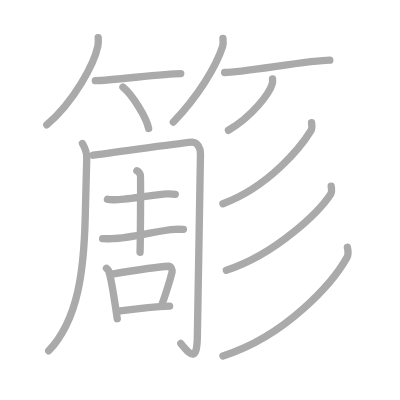
t = 0.00 s
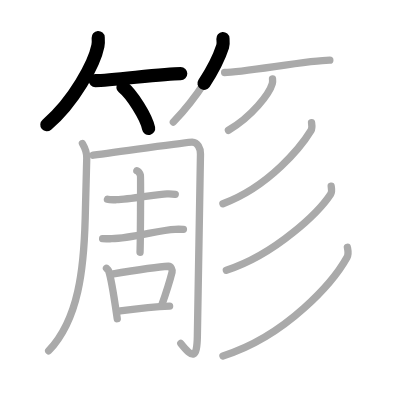
t = 3.50 s
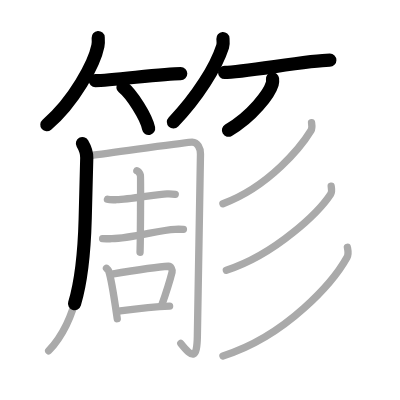
t = 6.75 s
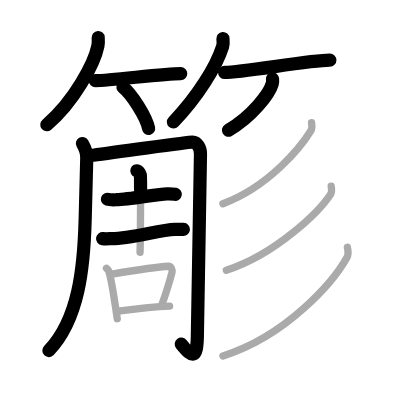
t = 10.25 s
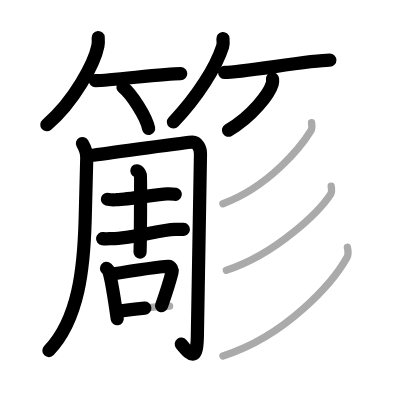
t = 13.50 s
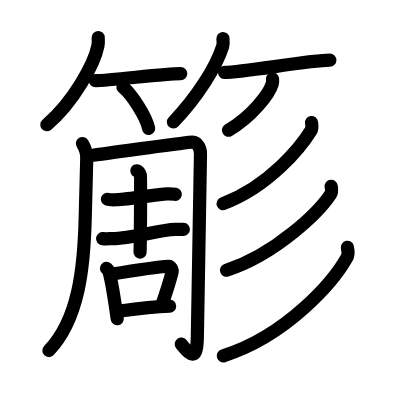
t = 17.00 s

The animated SVG that drew these frames (rendered in a browser with its animation timeline set to each time). Animation: 17 SMIL elements (animate=17); one cycle of 17.00 s.

<?xml version="1.0" standalone="no"?>
<!DOCTYPE svg PUBLIC "-//W3C//DTD SVG 1.1//EN"   "http://www.w3.org/Graphics/SVG/1.1/DTD/svg11.dtd">
<svg width="400px" height="400px"  version="1.1" xmlns="http://www.w3.org/2000/svg">
  <defs>
    <marker id="Triangle" viewBox="0 0 10 10" refX="0" refY="5" markerUnits="strokeWidth" markerWidth="3" style="stroke-opacity:0%;fill:#aaaaaa;" markerHeight="2" orient="auto">
      <path d="M 0 0 L 10 5 L 0 10 z" />
    </marker>
    
    <marker id="Arrow" viewBox="0 0 10 10" refX="5" refY="5" markerUnits="strokeWidth" markerWidth="1.8" style="stroke-opacity:0%;fill:#770000;" markerHeight="2" orient="auto">
      <path d="M 0 4 L 6 4 L 4 1 L 10 5 L 4 9 L 6 6 L 0 6 z" />
        <circle cx="5" cy="5" r="5" />
      </marker>
    
    <marker id="TriangleRed" viewBox="0 0 10 10" refX="0" refY="5" markerUnits="strokeWidth" markerWidth="3" style="stroke-opacity:0%;fill:#CC0000;" markerHeight="2" orient="auto">
      <path d="M 0 0 L 10 5 L 0 10 z" />
    </marker>
    
    <marker id="ArrowRed" viewBox="0 0 10 10" refX="5" refY="5" markerUnits="strokeWidth" markerWidth="1.8" style="stroke-opacity:0%;fill:#CC0000;" markerHeight="2" orient="auto">
      <path d="M 0 4 L 6 4 L 4 1 L 10 5 L 4 9 L 6 6 L 0 6 z" />
        <circle cx="5" cy="5" r="5" />
      </marker>
    
  </defs>
  
  <path style="fill:#ffffff; fill-opacity:100%; fill-rule:evenodd; stroke-width:0;" d="M 0 0 L 400px 0 L 400px 400px L 0 400px L 0 0" />

  <g transform="scale(3.6697247706422 3.6697247706422)">
<path style="fill:none; fill-opacity:0%; fill-rule:evenodd; stroke:#aaaaaa; stroke-opacity:100%; stroke-width: 1.5pt; stroke-linejoin:round; stroke-linecap:round;" d="M26.76 10.25c0.04 0.56 0.08 1.44-0.08 2.25c-0.95 4.74-6.43 15.13-13.93 21.5"></path>
<path style="fill:none; fill-opacity:0%; fill-rule:evenodd; stroke:#aaaaaa; stroke-opacity:100%; stroke-width: 1.5pt; stroke-linejoin:round; stroke-linecap:round;" d="M25.98 21.98c4.36 0 18.37-1.93 23.27-1.93"></path>
<path style="fill:none; fill-opacity:0%; fill-rule:evenodd; stroke:#aaaaaa; stroke-opacity:100%; stroke-width: 1.5pt; stroke-linejoin:round; stroke-linecap:round;" d="M33.5 23.75c2.47 1.98 6.38 8.16 7 11.25"></path>
<path style="fill:none; fill-opacity:0%; fill-rule:evenodd; stroke:#aaaaaa; stroke-opacity:100%; stroke-width: 1.5pt; stroke-linejoin:round; stroke-linecap:round;" d="M60.75 10.5c0.04 0.54 0.16 1.4-0.08 2.15c-1.81 5.63-6.81 13.67-13.43 20.6"></path>
<path style="fill:none; fill-opacity:0%; fill-rule:evenodd; stroke:#aaaaaa; stroke-opacity:100%; stroke-width: 1.5pt; stroke-linejoin:round; stroke-linecap:round;" d="M61.21 19.75c4.95 0 23.11-3.35 28.67-3.35"></path>
<path style="fill:none; fill-opacity:0%; fill-rule:evenodd; stroke:#aaaaaa; stroke-opacity:100%; stroke-width: 1.5pt; stroke-linejoin:round; stroke-linecap:round;" d="M74.26 21.5c0.04 0.33 0.07 0.85-0.07 1.32c-0.82 2.79-5.51 8.92-11.94 12.68"></path>
<path style="fill:none; fill-opacity:0%; fill-rule:evenodd; stroke:#aaaaaa; stroke-opacity:100%; stroke-width: 1.5pt; stroke-linejoin:round; stroke-linecap:round;" d="M22.46 39.11c0.53 0.91 1.22 2.33 1.18 3.95c-0.07 2.51-0.12 4.83-0.43 16.65C22.86 72.94 21.5 87 13.26 95.6"></path>
<path style="fill:none; fill-opacity:0%; fill-rule:evenodd; stroke:#aaaaaa; stroke-opacity:100%; stroke-width: 1.5pt; stroke-linejoin:round; stroke-linecap:round;" d="M25.41 42.29c4.03-0.59 26.16-3.57 26.96-3.55c1.49 0.03 2.29 1.65 2.26 3.24c-0.03 1.68-0.78 45.81-0.85 49.68c-0.12 6.05-1.21 6.1-4.51 1.93"></path>
<path style="fill:none; fill-opacity:0%; fill-rule:evenodd; stroke:#aaaaaa; stroke-opacity:100%; stroke-width: 1.5pt; stroke-linejoin:round; stroke-linecap:round;" d="M29.28 54.3c0.65 0.2 1.83 0.14 2.49 0.12c3.51-0.11 11.13-1.51 13.72-1.6c1.08-0.04 1.73 0.03 2.27 0.13"></path>
<path style="fill:none; fill-opacity:0%; fill-rule:evenodd; stroke:#aaaaaa; stroke-opacity:100%; stroke-width: 1.5pt; stroke-linejoin:round; stroke-linecap:round;" d="M27.96 65.03c0.65 0.08 1.85 0.02 2.5 0.01C36 65 43.44 62.62 47.7 62.49c1.09-0.03 1.74-0.01 2.28 0.02"></path>
<path style="fill:none; fill-opacity:0%; fill-rule:evenodd; stroke:#aaaaaa; stroke-opacity:100%; stroke-width: 1.5pt; stroke-linejoin:round; stroke-linecap:round;" d="M37.29 46.53c0.54 0.18 0.86 0.86 0.97 1.25c0.11 0.39 0.01 18.47-0.1 20.96"></path>
<path style="fill:none; fill-opacity:0%; fill-rule:evenodd; stroke:#aaaaaa; stroke-opacity:100%; stroke-width: 1.5pt; stroke-linejoin:round; stroke-linecap:round;" d="M29.02 73.12c0.23 0.21 0.47 0.39 0.57 0.66c0.81 2.13 1.8 9.23 2.36 13.07"></path>
<path style="fill:none; fill-opacity:0%; fill-rule:evenodd; stroke:#aaaaaa; stroke-opacity:100%; stroke-width: 1.5pt; stroke-linejoin:round; stroke-linecap:round;" d="M30.13 74.75c4.07-0.67 13.63-2.09 15.73-2.2c0.77-0.04 1.17 1.05 1.03 1.6c-0.57 2.28-1.73 5.92-2.87 9.18"></path>
<path style="fill:none; fill-opacity:0%; fill-rule:evenodd; stroke:#aaaaaa; stroke-opacity:100%; stroke-width: 1.5pt; stroke-linejoin:round; stroke-linecap:round;" d="M32.75 84.74c3.29-0.46 11.03-1.25 13.47-1.32"></path>
<path style="fill:none; fill-opacity:0%; fill-rule:evenodd; stroke:#aaaaaa; stroke-opacity:100%; stroke-width: 1.5pt; stroke-linejoin:round; stroke-linecap:round;" d="M84.89 33.4c0.07 0.54 0.28 1.48-0.14 2.17c-2.56 4.2-11.25 15.19-24 19.94"></path>
<path style="fill:none; fill-opacity:0%; fill-rule:evenodd; stroke:#aaaaaa; stroke-opacity:100%; stroke-width: 1.5pt; stroke-linejoin:round; stroke-linecap:round;" d="M90.25 50.75c0.08 0.54 0.29 1.47-0.16 2.17c-3.1 4.74-14.84 16.33-28.41 20.74"></path>
<path style="fill:none; fill-opacity:0%; fill-rule:evenodd; stroke:#aaaaaa; stroke-opacity:100%; stroke-width: 1.5pt; stroke-linejoin:round; stroke-linecap:round;" d="M94.66 67.4c0.13 0.68 0.43 1.79-0.1 2.74C90.94 76.65 78.25 91.5 60.75 97"></path>

<path style="fill:none; fill-opacity:0%; fill-rule:evenodd; stroke:#000000; stroke-opacity:100%; stroke-width: 2.7pt; stroke-linejoin:round; stroke-linecap:round;" d="M26.76 10.25c0.04 0.56 0.08 1.44-0.08 2.25c-0.95 4.74-6.43 15.13-13.93 21.5" pathLength="100" stroke-dashoffset="100" stroke-dasharray="100 105"><animate id="dashAnim1" attributeName="stroke-dashoffset" from="100" to="0" dur="1s" calcMode="linear" fill="freeze"/></path>
<path style="fill:none; fill-opacity:0%; fill-rule:evenodd; stroke:#000000; stroke-opacity:100%; stroke-width: 2.7pt; stroke-linejoin:round; stroke-linecap:round;" d="M25.98 21.98c4.36 0 18.37-1.93 23.27-1.93" pathLength="100" stroke-dashoffset="100" stroke-dasharray="100 105"><animate id="dashAnim2" attributeName="stroke-dashoffset" from="100" to="0" dur="1s" calcMode="linear" begin="dashAnim1.end" fill="freeze"/></path>
<path style="fill:none; fill-opacity:0%; fill-rule:evenodd; stroke:#000000; stroke-opacity:100%; stroke-width: 2.7pt; stroke-linejoin:round; stroke-linecap:round;" d="M33.5 23.75c2.47 1.98 6.38 8.16 7 11.25" pathLength="100" stroke-dashoffset="100" stroke-dasharray="100 105"><animate id="dashAnim3" attributeName="stroke-dashoffset" from="100" to="0" dur="1s" calcMode="linear" begin="dashAnim2.end" fill="freeze"/></path>
<path style="fill:none; fill-opacity:0%; fill-rule:evenodd; stroke:#000000; stroke-opacity:100%; stroke-width: 2.7pt; stroke-linejoin:round; stroke-linecap:round;" d="M60.75 10.5c0.04 0.54 0.16 1.4-0.08 2.15c-1.81 5.63-6.81 13.67-13.43 20.6" pathLength="100" stroke-dashoffset="100" stroke-dasharray="100 105"><animate id="dashAnim4" attributeName="stroke-dashoffset" from="100" to="0" dur="1s" calcMode="linear" begin="dashAnim3.end" fill="freeze"/></path>
<path style="fill:none; fill-opacity:0%; fill-rule:evenodd; stroke:#000000; stroke-opacity:100%; stroke-width: 2.7pt; stroke-linejoin:round; stroke-linecap:round;" d="M61.21 19.75c4.95 0 23.11-3.35 28.67-3.35" pathLength="100" stroke-dashoffset="100" stroke-dasharray="100 105"><animate id="dashAnim5" attributeName="stroke-dashoffset" from="100" to="0" dur="1s" calcMode="linear" begin="dashAnim4.end" fill="freeze"/></path>
<path style="fill:none; fill-opacity:0%; fill-rule:evenodd; stroke:#000000; stroke-opacity:100%; stroke-width: 2.7pt; stroke-linejoin:round; stroke-linecap:round;" d="M74.26 21.5c0.04 0.33 0.07 0.85-0.07 1.32c-0.82 2.79-5.51 8.92-11.94 12.68" pathLength="100" stroke-dashoffset="100" stroke-dasharray="100 105"><animate id="dashAnim6" attributeName="stroke-dashoffset" from="100" to="0" dur="1s" calcMode="linear" begin="dashAnim5.end" fill="freeze"/></path>
<path style="fill:none; fill-opacity:0%; fill-rule:evenodd; stroke:#000000; stroke-opacity:100%; stroke-width: 2.7pt; stroke-linejoin:round; stroke-linecap:round;" d="M22.46 39.11c0.53 0.91 1.22 2.33 1.18 3.95c-0.07 2.51-0.12 4.83-0.43 16.65C22.86 72.94 21.5 87 13.26 95.6" pathLength="100" stroke-dashoffset="100" stroke-dasharray="100 105"><animate id="dashAnim7" attributeName="stroke-dashoffset" from="100" to="0" dur="1s" calcMode="linear" begin="dashAnim6.end" fill="freeze"/></path>
<path style="fill:none; fill-opacity:0%; fill-rule:evenodd; stroke:#000000; stroke-opacity:100%; stroke-width: 2.7pt; stroke-linejoin:round; stroke-linecap:round;" d="M25.41 42.29c4.03-0.59 26.16-3.57 26.96-3.55c1.49 0.03 2.29 1.65 2.26 3.24c-0.03 1.68-0.78 45.81-0.85 49.68c-0.12 6.05-1.21 6.1-4.51 1.93" pathLength="100" stroke-dashoffset="100" stroke-dasharray="100 105"><animate id="dashAnim8" attributeName="stroke-dashoffset" from="100" to="0" dur="1s" calcMode="linear" begin="dashAnim7.end" fill="freeze"/></path>
<path style="fill:none; fill-opacity:0%; fill-rule:evenodd; stroke:#000000; stroke-opacity:100%; stroke-width: 2.7pt; stroke-linejoin:round; stroke-linecap:round;" d="M29.28 54.3c0.65 0.2 1.83 0.14 2.49 0.12c3.51-0.11 11.13-1.51 13.72-1.6c1.08-0.04 1.73 0.03 2.27 0.13" pathLength="100" stroke-dashoffset="100" stroke-dasharray="100 105"><animate id="dashAnim9" attributeName="stroke-dashoffset" from="100" to="0" dur="1s" calcMode="linear" begin="dashAnim8.end" fill="freeze"/></path>
<path style="fill:none; fill-opacity:0%; fill-rule:evenodd; stroke:#000000; stroke-opacity:100%; stroke-width: 2.7pt; stroke-linejoin:round; stroke-linecap:round;" d="M27.96 65.03c0.65 0.08 1.85 0.02 2.5 0.01C36 65 43.44 62.62 47.7 62.49c1.09-0.03 1.74-0.01 2.28 0.02" pathLength="100" stroke-dashoffset="100" stroke-dasharray="100 105"><animate id="dashAnim10" attributeName="stroke-dashoffset" from="100" to="0" dur="1s" calcMode="linear" begin="dashAnim9.end" fill="freeze"/></path>
<path style="fill:none; fill-opacity:0%; fill-rule:evenodd; stroke:#000000; stroke-opacity:100%; stroke-width: 2.7pt; stroke-linejoin:round; stroke-linecap:round;" d="M37.29 46.53c0.54 0.18 0.86 0.86 0.97 1.25c0.11 0.39 0.01 18.47-0.1 20.96" pathLength="100" stroke-dashoffset="100" stroke-dasharray="100 105"><animate id="dashAnim11" attributeName="stroke-dashoffset" from="100" to="0" dur="1s" calcMode="linear" begin="dashAnim10.end" fill="freeze"/></path>
<path style="fill:none; fill-opacity:0%; fill-rule:evenodd; stroke:#000000; stroke-opacity:100%; stroke-width: 2.7pt; stroke-linejoin:round; stroke-linecap:round;" d="M29.02 73.12c0.23 0.21 0.47 0.39 0.57 0.66c0.81 2.13 1.8 9.23 2.36 13.07" pathLength="100" stroke-dashoffset="100" stroke-dasharray="100 105"><animate id="dashAnim12" attributeName="stroke-dashoffset" from="100" to="0" dur="1s" calcMode="linear" begin="dashAnim11.end" fill="freeze"/></path>
<path style="fill:none; fill-opacity:0%; fill-rule:evenodd; stroke:#000000; stroke-opacity:100%; stroke-width: 2.7pt; stroke-linejoin:round; stroke-linecap:round;" d="M30.13 74.75c4.07-0.67 13.63-2.09 15.73-2.2c0.77-0.04 1.17 1.05 1.03 1.6c-0.57 2.28-1.73 5.92-2.87 9.18" pathLength="100" stroke-dashoffset="100" stroke-dasharray="100 105"><animate id="dashAnim13" attributeName="stroke-dashoffset" from="100" to="0" dur="1s" calcMode="linear" begin="dashAnim12.end" fill="freeze"/></path>
<path style="fill:none; fill-opacity:0%; fill-rule:evenodd; stroke:#000000; stroke-opacity:100%; stroke-width: 2.7pt; stroke-linejoin:round; stroke-linecap:round;" d="M32.75 84.74c3.29-0.46 11.03-1.25 13.47-1.32" pathLength="100" stroke-dashoffset="100" stroke-dasharray="100 105"><animate id="dashAnim14" attributeName="stroke-dashoffset" from="100" to="0" dur="1s" calcMode="linear" begin="dashAnim13.end" fill="freeze"/></path>
<path style="fill:none; fill-opacity:0%; fill-rule:evenodd; stroke:#000000; stroke-opacity:100%; stroke-width: 2.7pt; stroke-linejoin:round; stroke-linecap:round;" d="M84.89 33.4c0.07 0.54 0.28 1.48-0.14 2.17c-2.56 4.2-11.25 15.19-24 19.94" pathLength="100" stroke-dashoffset="100" stroke-dasharray="100 105"><animate id="dashAnim15" attributeName="stroke-dashoffset" from="100" to="0" dur="1s" calcMode="linear" begin="dashAnim14.end" fill="freeze"/></path>
<path style="fill:none; fill-opacity:0%; fill-rule:evenodd; stroke:#000000; stroke-opacity:100%; stroke-width: 2.7pt; stroke-linejoin:round; stroke-linecap:round;" d="M90.25 50.75c0.08 0.54 0.29 1.47-0.16 2.17c-3.1 4.74-14.84 16.33-28.41 20.74" pathLength="100" stroke-dashoffset="100" stroke-dasharray="100 105"><animate id="dashAnim16" attributeName="stroke-dashoffset" from="100" to="0" dur="1s" calcMode="linear" begin="dashAnim15.end" fill="freeze"/></path>
<path style="fill:none; fill-opacity:0%; fill-rule:evenodd; stroke:#000000; stroke-opacity:100%; stroke-width: 2.7pt; stroke-linejoin:round; stroke-linecap:round;" d="M94.66 67.4c0.13 0.68 0.43 1.79-0.1 2.74C90.94 76.65 78.25 91.5 60.75 97" pathLength="100" stroke-dashoffset="100" stroke-dasharray="100 105"><animate id="dashAnim17" attributeName="stroke-dashoffset" from="100" to="0" dur="1s" calcMode="linear" begin="dashAnim16.end" fill="freeze"/></path>

</g>

</svg>  
          
